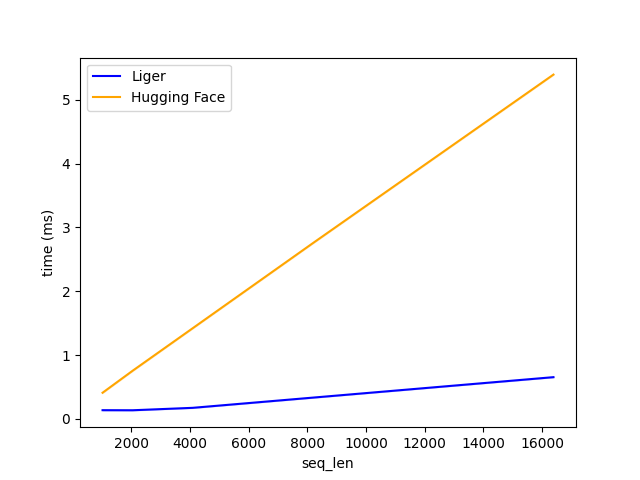

The data file committed next to this chart (first rows):
seq_len, Liger, Hugging Face
1024, 0.138, 0.4111
2048, 0.1368, 0.7557
4096, 0.1749, 1.422
8192, 0.335, 2.756
16384, 0.6553, 5.395
